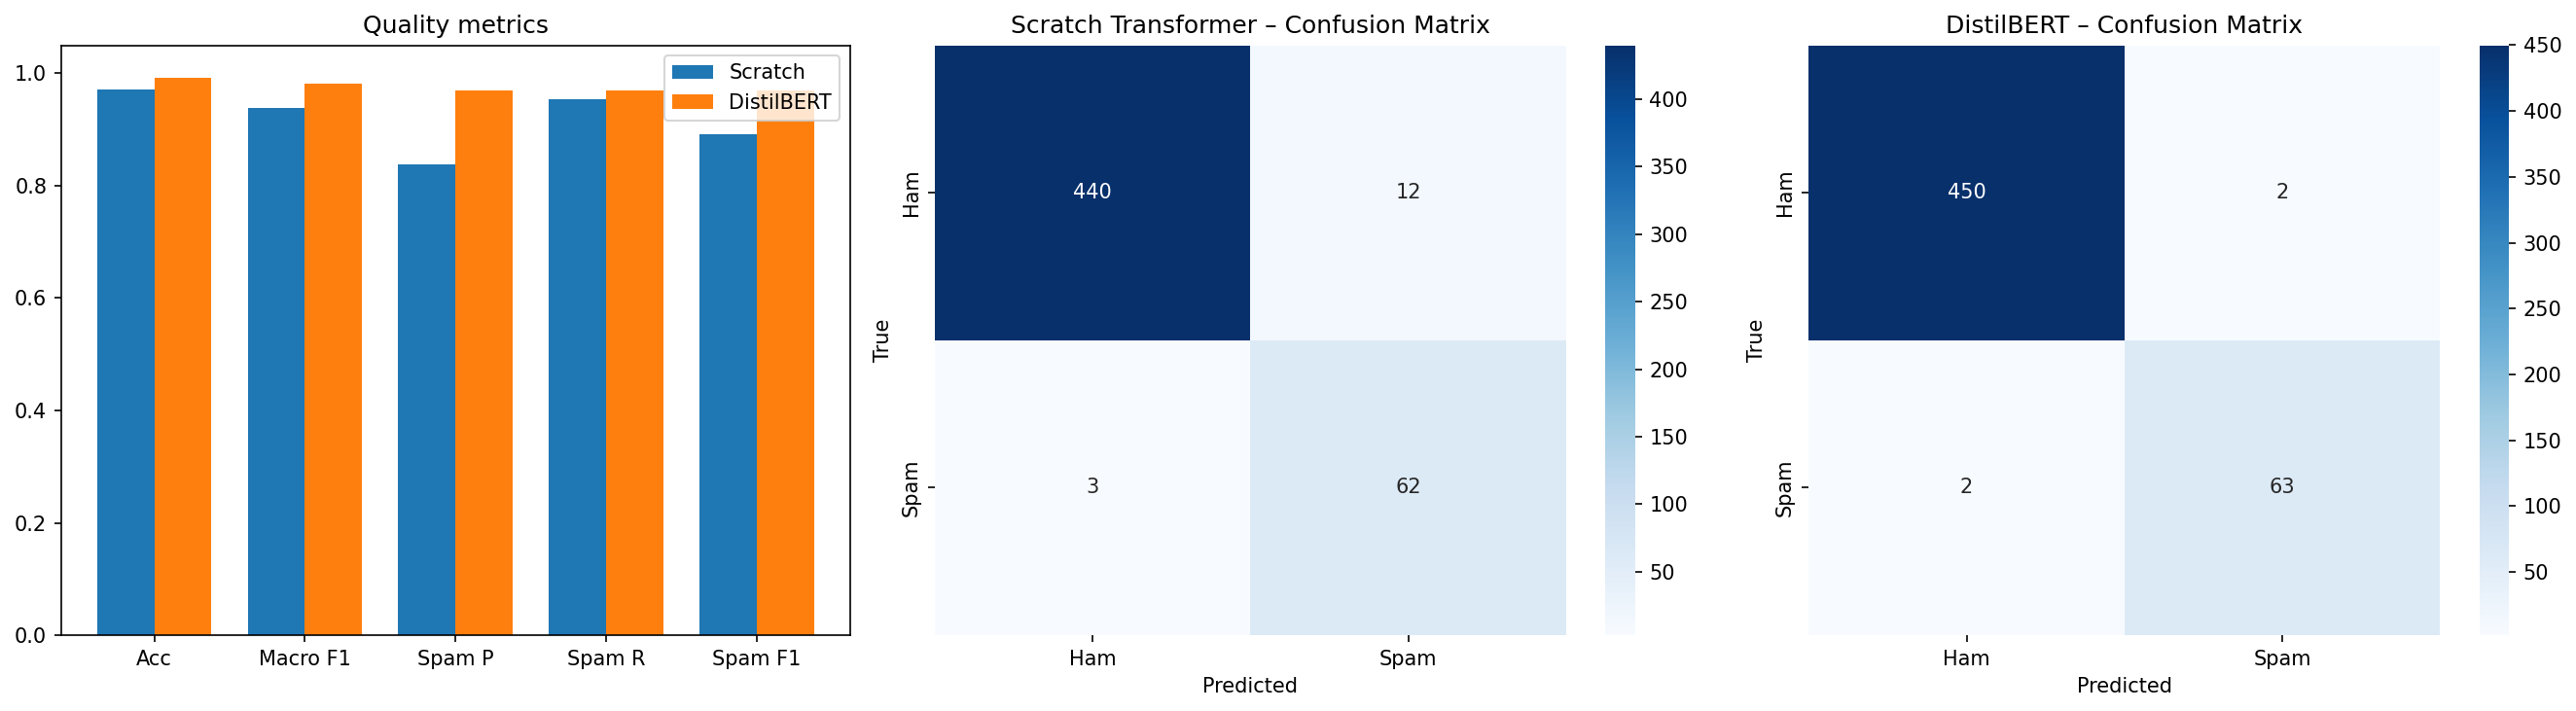

The table this chart was drawn from, first rows:
Metric, Scratch Transformer, DistilBERT (fine-tuned)
Accuracy, 0.971, 0.9923
Macro F1, 0.9377, 0.9824
Spam Precision, 0.8378, 0.9692
Spam Recall, 0.9538, 0.9692
Spam F1, 0.8921, 0.9692
Parameters, 1153922, 66955010
Training time (s), 11.26, 78.32
Latency / msg, batch=32 (ms), 0.23, 2.134
